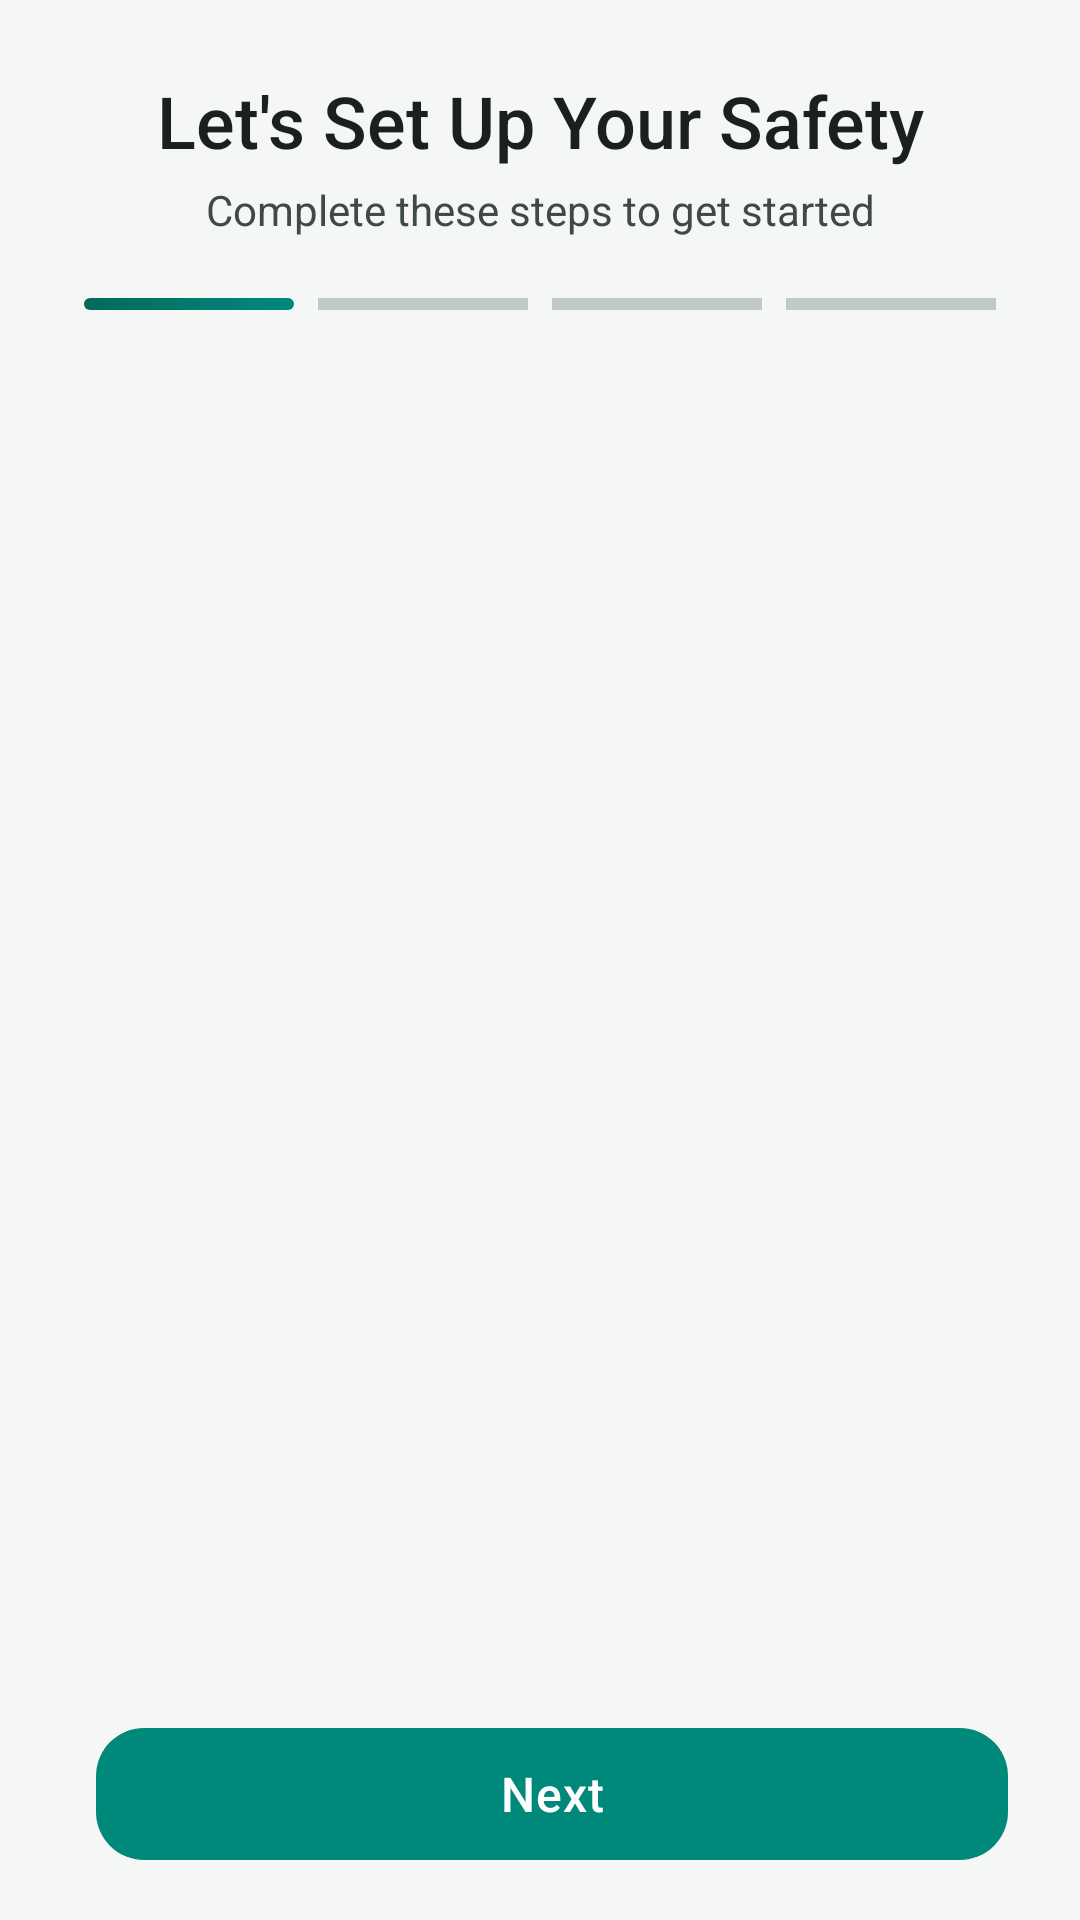

Here is an Android app screen rendered from its layout file. Give the layout XML and the strings, colors and styles it references.
<!-- AndroidManifest.xml: application theme Theme.WAY -->
<!-- res/layout/fragment_setup_wizard.xml -->
<?xml version="1.0" encoding="utf-8"?>
<LinearLayout
    xmlns:android="http://schemas.android.com/apk/res/android"
    xmlns:app="http://schemas.android.com/apk/res-auto"
    android:layout_width="match_parent"
    android:layout_height="match_parent"
    android:orientation="vertical"
    android:background="?android:colorBackground">

    
    <LinearLayout
        android:layout_width="match_parent"
        android:layout_height="wrap_content"
        android:orientation="vertical"
        android:paddingHorizontal="24dp"
        android:paddingTop="24dp">

        <TextView
            android:id="@+id/tvTitle"
            android:layout_width="match_parent"
            android:layout_height="wrap_content"
            android:text="@string/setup_title"
            style="@style/WAY.Text.HeadlineMedium"
            android:gravity="center" />

        <TextView
            android:layout_width="match_parent"
            android:layout_height="wrap_content"
            android:text="@string/setup_subtitle"
            style="@style/WAY.Text.BodyMedium"
            android:gravity="center"
            android:layout_marginTop="4dp"
            android:layout_marginBottom="20dp" />
    </LinearLayout>

    
    <LinearLayout
        android:id="@+id/stepIndicator"
        android:layout_width="match_parent"
        android:layout_height="wrap_content"
        android:orientation="horizontal"
        android:gravity="center"
        android:paddingHorizontal="24dp"
        android:paddingBottom="20dp">

        <View
            android:id="@+id/step1"
            android:layout_width="0dp"
            android:layout_height="4dp"
            android:layout_weight="1"
            android:layout_marginHorizontal="4dp"
            android:background="@drawable/bg_gradient_primary_rounded" />

        <View
            android:id="@+id/step2"
            android:layout_width="0dp"
            android:layout_height="4dp"
            android:layout_weight="1"
            android:layout_marginHorizontal="4dp"
            android:background="@color/way_outline_variant" />

        <View
            android:id="@+id/step3"
            android:layout_width="0dp"
            android:layout_height="4dp"
            android:layout_weight="1"
            android:layout_marginHorizontal="4dp"
            android:background="@color/way_outline_variant" />

        <View
            android:id="@+id/step4"
            android:layout_width="0dp"
            android:layout_height="4dp"
            android:layout_weight="1"
            android:layout_marginHorizontal="4dp"
            android:background="@color/way_outline_variant" />
    </LinearLayout>

    
    <androidx.viewpager2.widget.ViewPager2
        android:id="@+id/viewPager"
        android:layout_width="match_parent"
        android:layout_height="0dp"
        android:layout_weight="1" />

    
    <LinearLayout
        android:layout_width="match_parent"
        android:layout_height="wrap_content"
        android:orientation="horizontal"
        android:paddingHorizontal="24dp"
        android:paddingVertical="16dp"
        android:gravity="center">

        <com.google.android.material.button.MaterialButton
            android:id="@+id/btnBack"
            style="@style/WAY.Button.Text"
            android:layout_width="0dp"
            android:layout_height="52dp"
            android:layout_weight="1"
            android:layout_marginEnd="8dp"
            android:text="@string/btn_back"
            android:visibility="gone" />

        <com.google.android.material.button.MaterialButton
            android:id="@+id/btnNext"
            style="@style/WAY.Button.Primary"
            android:layout_width="0dp"
            android:layout_height="52dp"
            android:layout_weight="1"
            android:layout_marginStart="8dp"
            android:text="@string/btn_next" />
    </LinearLayout>

</LinearLayout>
<!-- resources referenced by this layout -->
<resources>
  <color name="way_outline_variant">#BFC9C5</color>
  <!-- drawable bg_gradient_primary_rounded (drawable) -->
  <?xml version="1.0" encoding="utf-8"?>
  <shape xmlns:android="http://schemas.android.com/apk/res/android">
      <gradient
          android:angle="135"
          android:startColor="@color/way_primary"
          android:endColor="@color/way_primary_dark"
          android:type="linear" />
      <corners android:radius="28dp" />
  </shape>
  <string name="btn_back">Back</string>
  <string name="btn_next">Next</string>
  <string name="setup_subtitle">Complete these steps to get started</string>
  <string name="setup_title">Let\'s Set Up Your Safety</string>
  <style name="WAY.Button.Primary" parent="Widget.Material3.Button">
          <item name="cornerRadius">16dp</item>
          <item name="android:textAllCaps">false</item>
          <item name="android:textSize">16sp</item>
          <item name="android:fontFamily">sans-serif-medium</item>
          <item name="android:letterSpacing">0.02</item>
      </style>
  <style name="WAY.Button.Text" parent="Widget.Material3.Button.TextButton">
          <item name="android:textAllCaps">false</item>
          <item name="android:textSize">14sp</item>
      </style>
  <style name="WAY.Text.BodyMedium">
          <item name="android:textSize">14sp</item>
          <item name="android:fontFamily">sans-serif</item>
          <item name="android:textColor">@color/way_on_surface_variant</item>
      </style>
  <style name="WAY.Text.HeadlineMedium">
          <item name="android:textSize">24sp</item>
          <item name="android:fontFamily">sans-serif-medium</item>
          <item name="android:textColor">@color/way_on_surface</item>
      </style>
  <style name="Theme.WAY" parent="Base.Theme.WAY" />
  <color name="way_primary">#00897B</color>
  <color name="way_primary_dark">#00695C</color>
  <color name="way_on_surface_variant">#3F4946</color>
  <color name="way_on_surface">#1B1F1E</color>
  <color name="way_primary_container">#B2DFDB</color>
  <color name="way_on_primary">#FFFFFF</color>
  <color name="way_on_primary_container">#004D40</color>
  <color name="way_secondary">#FF8F00</color>
  <color name="way_secondary_container">#FFE082</color>
  <color name="way_on_secondary">#FFFFFF</color>
  <color name="way_on_secondary_container">#5F3D00</color>
  <color name="way_tertiary">#0288D1</color>
  <color name="way_tertiary_container">#B3E5FC</color>
  <color name="way_error">#BA1A1A</color>
  <color name="way_error_container">#FFDAD6</color>
  <color name="way_on_error">#FFFFFF</color>
  <color name="way_surface">#FFFFFF</color>
  <color name="way_surface_variant">#F0F4F3</color>
  <color name="way_outline">#6F7976</color>
  <color name="way_background">#F5F7F6</color>
  <color name="way_accent">#FF6F00</color>
</resources>
